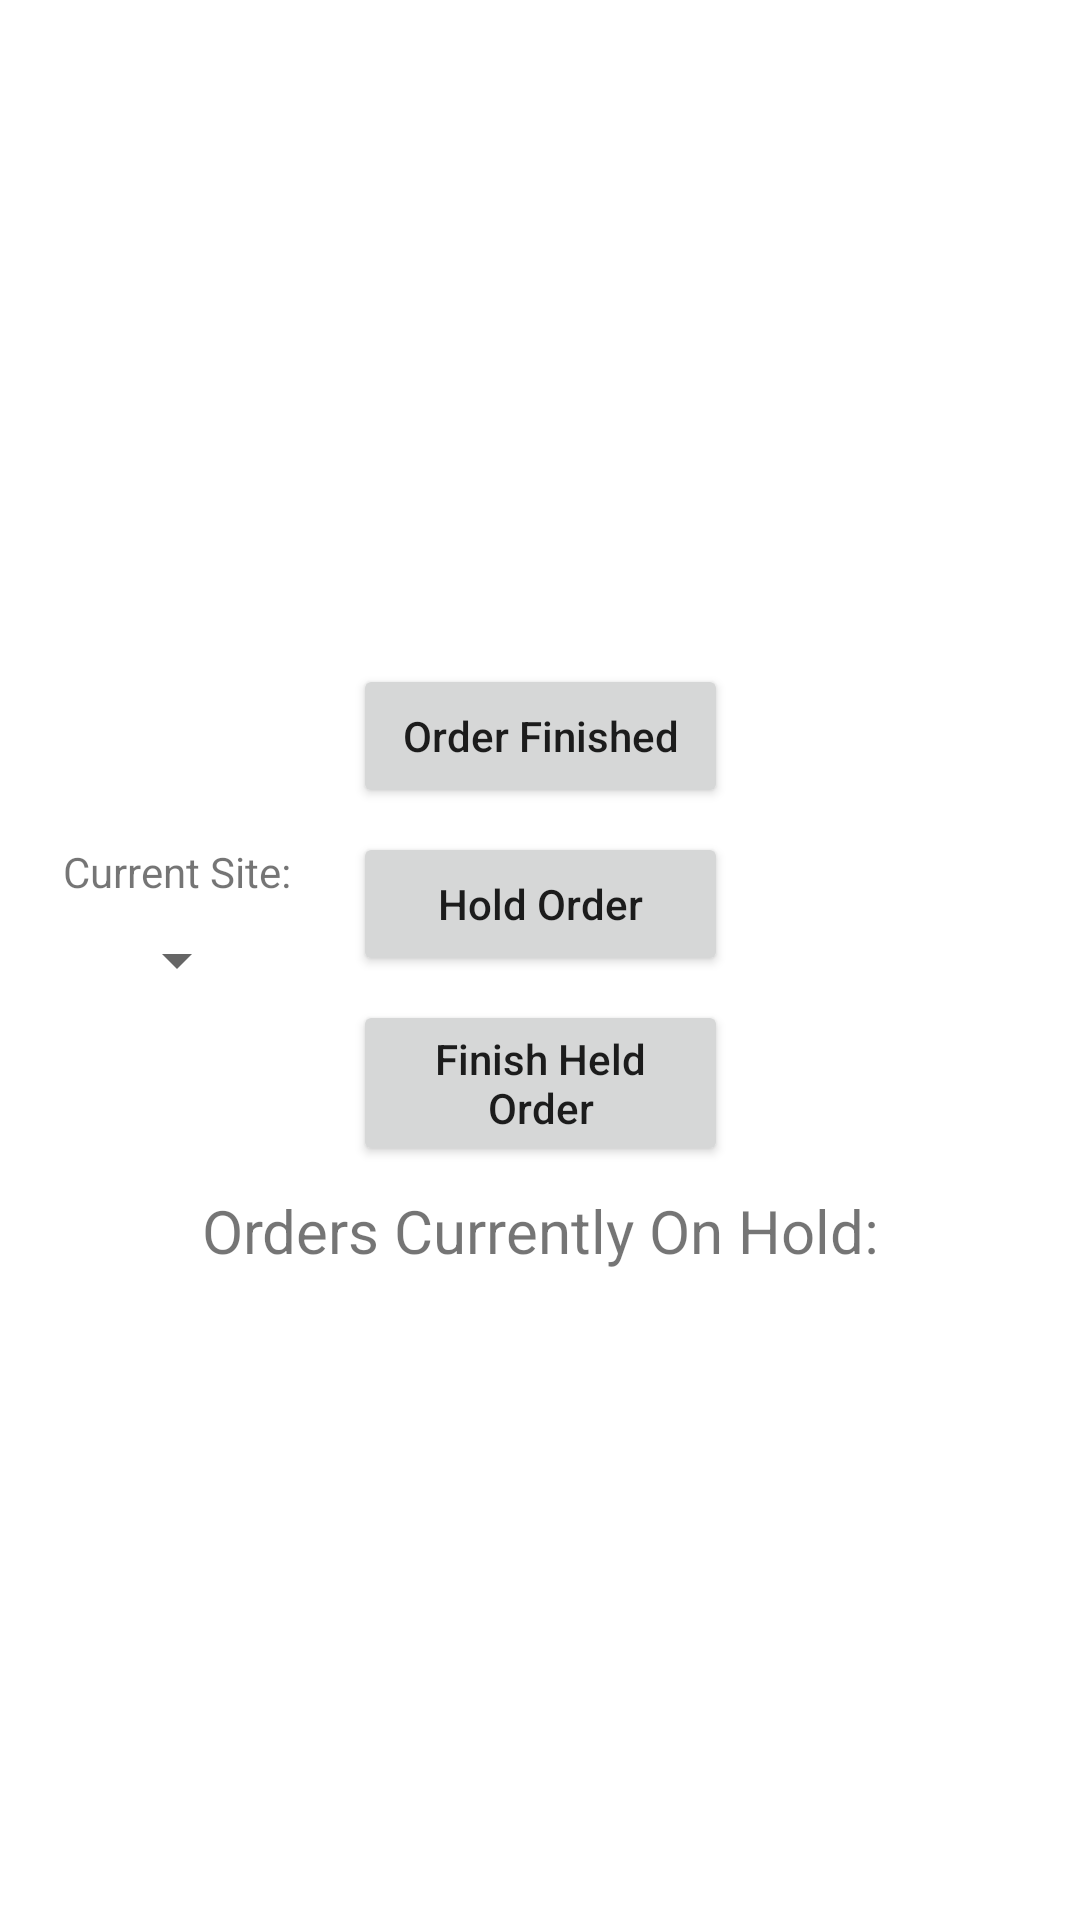

Reconstruct the res/layout file that produces this screen, plus the resources it refers to.
<!-- AndroidManifest.xml: application theme Theme.DigitalKitchenDemo -->
<!-- res/layout/fragment_kitchen_orders.xml -->
<?xml version="1.0" encoding="utf-8"?>
<layout xmlns:android="http://schemas.android.com/apk/res/android"
    xmlns:app="http://schemas.android.com/apk/res-auto"
    xmlns:tools="http://schemas.android.com/tools">


    <data>

        <variable
            name="kitchenOrdersViewModel"
            type="com.example.digitalkitchendemo.kitchen.KitchenOrdersViewModel" />
    </data>

    <androidx.constraintlayout.widget.ConstraintLayout
        android:layout_width="match_parent"
        android:layout_height="match_parent"
        tools:context=".kitchenOrders.KitchenOrdersFragment">

        <androidx.recyclerview.widget.RecyclerView
            android:id="@+id/queued_order_list"
            android:layout_width="match_parent"
            android:layout_height="210dp"
            app:layout_constraintBottom_toTopOf="@id/kitchen_bt_layout"
            app:layout_constraintEnd_toEndOf="parent"
            app:layout_constraintStart_toStartOf="parent"
            app:layout_constraintTop_toTopOf="parent"
            tools:listitem="@layout/order_layout" />

        <TextView
            android:layout_width="wrap_content"
            android:layout_height="wrap_content"
            android:layout_marginBottom="8dp"
            android:text="@string/current_site"
            app:layout_constraintBottom_toTopOf="@id/site_id_spinner"
            app:layout_constraintEnd_toStartOf="@id/kitchen_bt_layout"
            app:layout_constraintStart_toStartOf="parent" />

        <Spinner
            android:id="@+id/site_id_spinner"
            android:layout_width="wrap_content"
            android:layout_height="wrap_content"
            app:layout_constraintBottom_toTopOf="@id/hold_order_list"
            app:layout_constraintEnd_toStartOf="@id/kitchen_bt_layout"
            app:layout_constraintStart_toStartOf="parent"
            app:layout_constraintTop_toBottomOf="@id/queued_order_list" />

        <LinearLayout
            android:id="@+id/kitchen_bt_layout"
            android:layout_width="wrap_content"
            android:layout_height="wrap_content"
            android:orientation="vertical"
            app:layout_constraintBottom_toTopOf="@id/hold_order_list"
            app:layout_constraintEnd_toEndOf="parent"
            app:layout_constraintStart_toStartOf="parent"
            app:layout_constraintTop_toBottomOf="@id/queued_order_list">

            <Button
                android:id="@+id/kitchen_order_finished_button"
                android:layout_width="125dp"
                android:layout_height="wrap_content"
                android:gravity="center"
                android:text="@string/order_finished"
                android:textAllCaps="false" />

            <Button
                android:id="@+id/kitchen_order_hold_bt"
                android:layout_width="125dp"
                android:layout_height="wrap_content"
                android:layout_marginTop="8dp"
                android:gravity="center"
                android:text="@string/hold_order"
                android:textAllCaps="false" />

            <Button
                android:id="@+id/kitchen_order_finish_hold_bt"
                android:layout_width="125dp"
                android:layout_height="wrap_content"
                android:layout_marginTop="8dp"
                android:gravity="center"
                android:text="@string/finish_held_order"
                android:textAllCaps="false" />
        </LinearLayout>

        <Button
            android:id="@+id/move_to_packaging_area_bt"
            style="@style/Widget.AppCompat.Button"
            android:layout_width="wrap_content"
            android:layout_height="wrap_content"
            android:background="@drawable/ic_baseline_double_arrow_24"
            app:layout_constraintBottom_toTopOf="@id/hold_order_list"
            app:layout_constraintEnd_toEndOf="parent"
            app:layout_constraintStart_toEndOf="@id/kitchen_bt_layout"
            app:layout_constraintTop_toBottomOf="@id/queued_order_list" />

        <TextView
            android:layout_width="match_parent"
            android:layout_height="wrap_content"
            android:layout_marginTop="8dp"
            android:gravity="center"
            android:text="@string/orders_currently_on_hold"
            android:textAlignment="center"
            android:textSize="20sp"
            app:layout_constraintEnd_toEndOf="parent"
            app:layout_constraintStart_toStartOf="parent"
            app:layout_constraintTop_toBottomOf="@id/kitchen_bt_layout" />

        <androidx.recyclerview.widget.RecyclerView
            android:id="@+id/hold_order_list"
            android:layout_width="match_parent"
            android:layout_height="210dp"
            android:layout_marginTop="30dp"
            app:layout_constraintBottom_toBottomOf="parent"
            app:layout_constraintEnd_toEndOf="parent"
            app:layout_constraintStart_toStartOf="parent"
            app:layout_constraintTop_toBottomOf="@id/kitchen_bt_layout"
            tools:listitem="@layout/order_layout" />


    </androidx.constraintlayout.widget.ConstraintLayout>
</layout>
<!-- res/layout/order_layout.xml (included above) -->
<?xml version="1.0" encoding="utf-8"?>
<androidx.cardview.widget.CardView xmlns:android="http://schemas.android.com/apk/res/android"
    xmlns:app="http://schemas.android.com/apk/res-auto"
    android:layout_width="match_parent"
    android:layout_height="200dp"
    app:cardCornerRadius="25dp"
    android:layout_margin="5dp"
    app:cardElevation="10dp">

    <androidx.constraintlayout.widget.ConstraintLayout
        android:layout_width="match_parent"
        android:layout_height="wrap_content"
        android:paddingTop="5dp"
        android:orientation="vertical">

        <TextView
            android:id="@+id/order_number_tv"
            android:layout_width="wrap_content"
            android:layout_height="wrap_content"
            android:text="@string/order"
            app:layout_constraintEnd_toEndOf="parent"
            app:layout_constraintStart_toStartOf="parent"
            app:layout_constraintTop_toTopOf="parent" />

        <TextView
            android:id="@+id/order_type"
            android:layout_width="wrap_content"
            android:layout_height="wrap_content"
            android:text="@string/order_type"
            app:layout_constraintEnd_toEndOf="parent"
            app:layout_constraintStart_toStartOf="parent"
            app:layout_constraintTop_toBottomOf="@+id/order_number_tv" />

        <TextView
            android:id="@+id/order_description_tv"
            android:layout_width="match_parent"
            android:layout_height="wrap_content"
            android:gravity="center_horizontal"
            android:text="@string/order_description"
            app:layout_constraintEnd_toEndOf="parent"
            app:layout_constraintStart_toStartOf="parent"
            app:layout_constraintTop_toBottomOf="@id/order_type" />

    </androidx.constraintlayout.widget.ConstraintLayout>
</androidx.cardview.widget.CardView>
<!-- resources referenced by this layout -->
<resources>
  <string name="current_site">Current Site:</string>
  <string name="finish_held_order">Finish Held Order</string>
  <string name="hold_order">Hold Order</string>
  <string name="order">Order #</string>
  <string name="order_description">Order Description:</string>
  <string name="order_finished">Order Finished</string>
  <string name="order_type">Order Type:</string>
  <string name="orders_currently_on_hold">Orders Currently On Hold:</string>
  <style name="Theme.DigitalKitchenDemo" parent="Theme.MaterialComponents.DayNight.DarkActionBar">
          
          <item name="colorPrimary">@color/purple_500</item>
          <item name="colorPrimaryVariant">@color/purple_700</item>
          <item name="colorOnPrimary">@color/white</item>
          
          <item name="colorSecondary">@color/teal_200</item>
          <item name="colorSecondaryVariant">@color/teal_700</item>
          <item name="colorOnSecondary">@color/black</item>
          
          <item name="android:statusBarColor" tools:targetApi="l">?attr/colorPrimaryVariant</item>
          
      </style>
  <color name="purple_500">#FF6200EE</color>
  <color name="purple_700">#FF3700B3</color>
  <color name="white">#FFFFFFFF</color>
  <color name="teal_200">#FF03DAC5</color>
  <color name="teal_700">#FF018786</color>
  <color name="black">#FF000000</color>
</resources>
